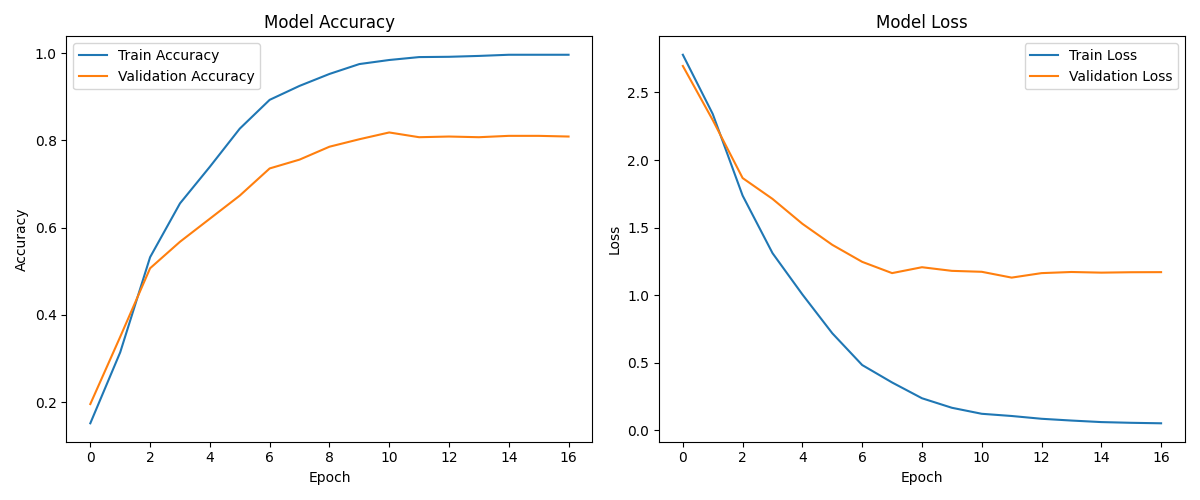

Values plotted in this chart, from the file beside it:
accuracy, loss, val_accuracy, val_loss
0.1519, 2.779, 0.196, 2.696
0.3145, 2.341, 0.3499, 2.296
0.5323, 1.737, 0.507, 1.867
0.6556, 1.311, 0.5677, 1.712
0.7395, 1.005, 0.6205, 1.528
0.8268, 0.7177, 0.6734, 1.372
0.8927, 0.4826, 0.7356, 1.246
0.9247, 0.3535, 0.7558, 1.163
0.952, 0.2367, 0.7854, 1.207
0.9747, 0.1662, 0.8025, 1.18
0.984, 0.1217, 0.818, 1.173
0.9907, 0.1054, 0.8072, 1.13
0.9913, 0.08473, 0.8087, 1.163
0.9933, 0.07163, 0.8072, 1.171
0.996, 0.06026, 0.8103, 1.166
0.996, 0.05492, 0.8103, 1.17
0.996, 0.0513, 0.8087, 1.17
